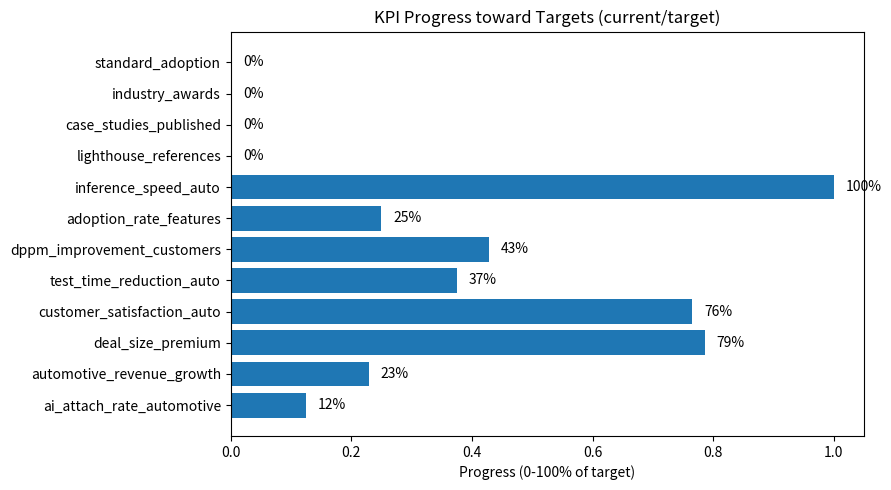
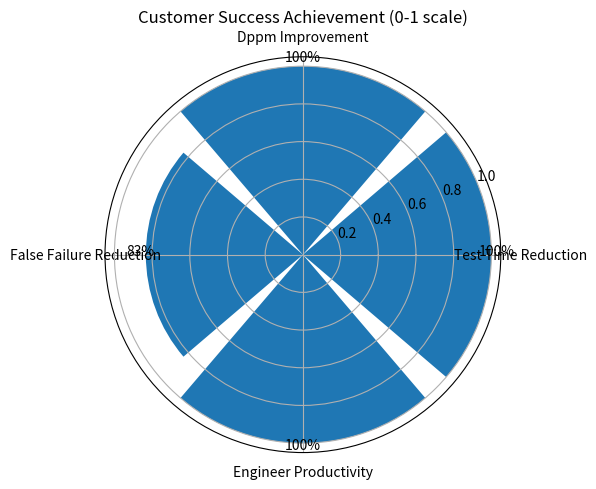

Here is the Python script that generated these plots, in order:
import matplotlib.pyplot as plt
import pandas as pd
import numpy as np
# ---------------------------
# Section 4: KPI Dashboard & Customer Success Visualization
# ---------------------------
class AutomotiveKPIDashboard:
    def __init__(self):
        self.kpis = {
            'business_metrics': {
                'ai_attach_rate_automotive': {'current': 0.05, 'target': 0.40},
                'automotive_revenue_growth': {'current': 0.08, 'target': 0.35},
                'deal_size_premium': {'current': 1.1, 'target': 1.4},
                'customer_satisfaction_auto': {'current': 65, 'target': 85}
            },
            'technical_metrics': {
                'test_time_reduction_auto': {'current': 0.15, 'target': 0.40},
                'dppm_improvement_customers': {'current': 0.3, 'target': 0.70},
                'adoption_rate_features': {'current': 0.20, 'target': 0.80},
                'inference_speed_auto': {'current': 25, 'target': 8}
            },
            'customer_metrics': {
                'lighthouse_references': {'current': 0, 'target': 5},
                'case_studies_published': {'current': 0, 'target': 12},
                'industry_awards': {'current': 0, 'target': 3},
                'standard_adoption': {'current': 0, 'target': 2}
            }
        }
    def calculate_adoption_score(self):
        total_score = 0
        max_score = 0
        for category, metrics in self.kpis.items():
            for metric, values in metrics.items():
                current = values['current']
                target = values['target']
                if target > 0:
                    # normalize across numeric scales: if metric looks like NPS (0-100), scale appropriately
                    if target > 1 and current > 1:  # likely percentage or absolute measure
                        score = min(current / target, 1.0) * 100
                    else:
                        score = min(current / target, 1.0) * 100
                    total_score += score
                    max_score += 100
        return (total_score / max_score) * 100 if max_score > 0 else 0

dashboard = AutomotiveKPIDashboard()
adoption_score = dashboard.calculate_adoption_score()
print(f"\nOverall Automotive Adoption Score: {adoption_score:.1f}/100")

# Prepare KPI progress bars (stacked horizontal bars)
def kpi_progress_df(kpis):
    rows = []
    for cat, metrics in kpis.items():
        for metric, vals in metrics.items():
            current = vals['current']
            target = vals['target']
            progress = min(current / target, 1.0) if target>0 else 0
            rows.append({'category':cat, 'metric':metric, 'current':current, 'target':target, 'progress':progress})
    return pd.DataFrame(rows)

kpi_df = kpi_progress_df(dashboard.kpis)
# plot grouped by category
fig5, ax5 = plt.subplots(figsize=(9,5))
categories = kpi_df['category'].unique()
y_pos = np.arange(len(kpi_df))
bars = ax5.barh(y_pos, kpi_df['progress'], align='center')
ax5.set_yticks(y_pos)
ax5.set_yticklabels(kpi_df['metric'])
ax5.set_xlim(0,1.05)
ax5.set_xlabel('Progress (0-100% of target)')
ax5.set_title('KPI Progress toward Targets (current/target)')
for i, b in enumerate(bars):
    ax5.text(b.get_width()+0.02, b.get_y()+b.get_height()/2, f"{kpi_df['progress'].iloc[i]*100:.0f}%", va='center')
plt.tight_layout()
plt.show()

# Customer Success Tracker visual (radar-like using polar bar)
class CustomerROITracker:
    def __init__(self):
        self.success_metrics = {
            'test_time_reduction': {'threshold': 0.25, 'weight': 0.3},
            'dppm_improvement': {'threshold': 0.5, 'weight': 0.4},
            'false_failure_reduction': {'threshold': 0.3, 'weight': 0.2},
            'engineer_productivity': {'threshold': 0.2, 'weight': 0.1}
        }
    def track_customer_success(self, customer_data):
        results = {}
        total_score = 0
        for metric, criteria in self.success_metrics.items():
            actual = customer_data.get(metric, 0)
            threshold = criteria['threshold']
            weight = criteria['weight']
            achievement = min(actual / threshold, 1.0) if threshold > 0 else 0
            metric_score = achievement * weight * 100
            total_score += metric_score
            results[metric] = {
                'actual': actual,
                'threshold': threshold,
                'achievement': achievement,
                'score': metric_score
            }
        results['total_score'] = total_score
        return results

example_customer = {
    'test_time_reduction': 0.35,
    'dppm_improvement': 0.65,
    'false_failure_reduction': 0.25,
    'engineer_productivity': 0.30
}

tracker = CustomerROITracker()
results = tracker.track_customer_success(example_customer)

# Radar-style polar bar (simple)
metrics = list(tracker.success_metrics.keys())
achievements = [results[m]['achievement'] for m in metrics]
angles = np.linspace(0, 2*np.pi, len(metrics), endpoint=False)
fig6 = plt.figure(figsize=(6,5))
ax6 = fig6.add_subplot(111, polar=True)
bars = ax6.bar(angles, achievements, width=0.9*(2*np.pi/len(metrics)), bottom=0.0)
ax6.set_xticks(angles)
ax6.set_xticklabels([m.replace('_',' ').title() for m in metrics])
ax6.set_title('Customer Success Achievement (0-1 scale)')
for r, bar in zip(achievements, bars):
    ax6.text(bar.get_x()+bar.get_width()/2, r+0.03, f"{r*100:.0f}%", ha='center')
plt.tight_layout()
plt.show()